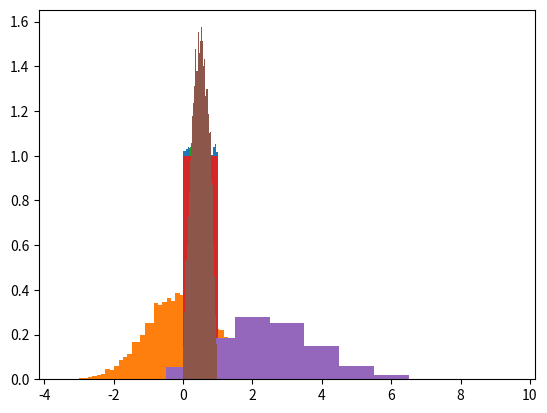

Write the Python code that produced this figure. (Note: this script raises an exception after producing the figure.)
# Standard imports
import numpy as np
import matplotlib.pyplot as plt

np.random.randint(low=0, high=2, size=50)

def tet(size=1):
    return np.random.randint(low=1, high=5, size=size)

tet(10)

np.random.random(5)

# size can be any shape.
np.random.random((3, 3))

x = np.random.random(size=10000)

plt.hist(x, bins='auto', density=True);

# Solution

x = np.random.normal(loc=0.0, scale=1.0, size=10000)

plt.hist(x, bins='auto', density=True);

x = np.random.random(10000)
plt.hist(x, density=True);

x1 = np.linspace(0, 1, 10000)
plt.hist(x1, density=True);

np.random.random(5)

np.random.seed(123)
np.random.random(5)

events = [0, 1]
np.random.choice(events, size=20)

# Can also do this!
events = ['H', 'T']
np.random.choice(events, size=20)

np.random.choice(events, size=100, p=[0.1, 0.9])

data = range(900, 1000)
np.random.choice(data, size=10)

# Without replacement
np.random.choice(data, size=10, replace=False)

data = np.random.randint(0, 100, size=5)

np.random.shuffle(data)

np.random.permutation(10)

# Discrete RV.
np.random.binomial(10, 0.25, size=10)

data = np.random.binomial(10, 0.25, size=10000)
# Note the parameters!
plt.hist(data, bins=range(11), density=True, align='left');

# A continuous distribution, the Beta distribution
data = np.random.beta(2, 2, size=10000)
plt.hist(data, bins='auto', density=True);

# The Standard T distribution
n = 10000
data_t = np.random.beta(10, size=n)
data_n = np.random.normal(size=n)
plt.hist((data_t, data_n), bins='auto', density=True);

from scipy.stats import norm, binom, poisson
from ipywidgets import interact

def plot_binom(n, p):
    rv = binom(n, p)
    x = np.arange(0, n+1)
    plt.plot(x, rv.pmf(x), 'bo')
    plt.vlines(x, 0, rv.pmf(x), colors='b', alpha=0.5, lw=5)
    # Compare with a normal distribution
    mu, sigma = n*p, np.sqrt(n*p*(1-p))
    x1 = np.linspace(0, n+1)
    plt.plot(x1, norm.pdf(x1, loc=mu, scale=sigma), 'g--')

interact(plot_binom, n=(1, 100), p=(0.01, 0.99));

def plot_poisson(lam=4):
    rv = poisson(lam)
    min, max = rv.ppf(0.0001), rv.ppf(0.9999999999)
    x = np.arange(min, max)
    plt.plot(x, norm.pdf(x, loc=lam, scale=np.sqrt(lam)), 'g--')
    plt.plot(x, rv.pmf(x), 'bo')
    plt.vlines(x, 0, rv.pmf(x), colors='b', alpha=0.5, lw=5)
    plt.xlim(0, 50)


interact(plot_poisson, lam=(0.0, 100));

from scipy.stats import t

def plot_t(n=1):
    rv = t(n)
    x = np.linspace(-5, 5, 200)
    #plt.figure(figsize=(20, 10))
    plt.plot(x, norm.pdf(x), 'g--')
    plt.plot(x, rv.pdf(x))


interact(plot_t, n=(1, 50));

x = np.random.random((5, 2))
x

np.linalg.norm(x)

np.linalg.norm(x, axis=1)

np.linalg.norm(x, axis=1) < 1.0

n = 100000
(np.linalg.norm(np.random.random((n, 2)), axis=1) < 1).sum()/n*2**2

# Live solution and discussion.

